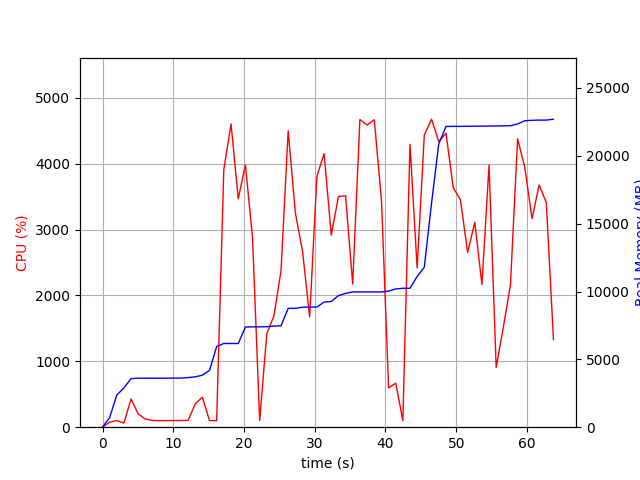

The data file committed next to this chart (first rows):
elapsed_time, nproc, cpu, mem_real, mem_virtual
3.5762786865234375e-05, 1, 0.0, 6.629, 3185
1.006, 1, 76.5, 709.2, 1687
2.013, 1, 100.3, 2369, 4943
3.022, 2, 62.4, 2899, 5029
4.031, 1, 428.5, 3579, 9039
5.039, 1, 201.4, 3611, 9039
6.047, 1, 125.0, 3611, 9039
7.054, 1, 100.3, 3611, 9039
8.061, 1, 100.3, 3611, 9039
9.067, 1, 99.4, 3611, 9039
10.08, 1, 102.2, 3619, 9039
11.08, 1, 101.2, 3619, 9039
12.09, 1, 102.3, 3657, 9039
13.1, 1, 354.4, 3709, 9103
14.11, 1, 456.5, 3834, 9183
15.12, 1, 101.0, 4186, 9279
16.13, 1, 100.1, 5940, 11579
17.14, 1, 3907, 6168, 11739
18.17, 1, 4602, 6168, 11739
19.18, 1, 3466, 6168, 11739
20.19, 1, 3982, 7382, 13044
21.2, 1, 2875, 7396, 13044
22.21, 1, 100.2, 7396, 13044
23.22, 1, 1418, 7406, 13044
24.23, 1, 1688, 7448, 13044
25.23, 1, 2378, 7472, 13044
26.24, 1, 4500, 8757, 14350
27.26, 1, 3248, 8759, 14350
28.27, 1, 2670, 8840, 14350
29.28, 1, 1673, 8854, 14350
30.31, 1, 3808, 8856, 14366
31.32, 1, 4152, 9225, 14806
32.33, 1, 2914, 9263, 14806
33.34, 1, 3502, 9698, 14806
34.35, 1, 3512, 9860, 14806
35.36, 1, 2172, 9968, 14998
36.38, 1, 4669, 9968, 14998
37.4, 1, 4586, 9968, 14998
38.42, 1, 4666, 9968, 14998
39.43, 1, 3441, 9968, 14998
40.44, 1, 596.6, 10030, 14998
41.45, 1, 668.2, 10188, 15222
42.46, 1, 100.2, 10236, 15222
43.46, 1, 4293, 10236, 15222
44.47, 1, 2416, 11102, 17782
45.48, 1, 4433, 11784, 25482
46.5, 1, 4674, 16485, 30618
47.53, 1, 4335, 20881, 30642
48.55, 1, 4462, 22163, 30642
49.57, 1, 3637, 22169, 30642
50.59, 1, 3452, 22169, 30642
51.61, 1, 2652, 22177, 30642
52.62, 1, 3110, 22185, 30642
53.63, 1, 2165, 22187, 30642
54.64, 1, 3980, 22193, 30642
55.65, 1, 906.7, 22197, 30642
56.66, 1, 1516, 22207, 30642
57.66, 1, 2158, 22217, 30642
58.67, 1, 4378, 22347, 30838
59.69, 1, 3940, 22583, 31068
... 4 more rows
